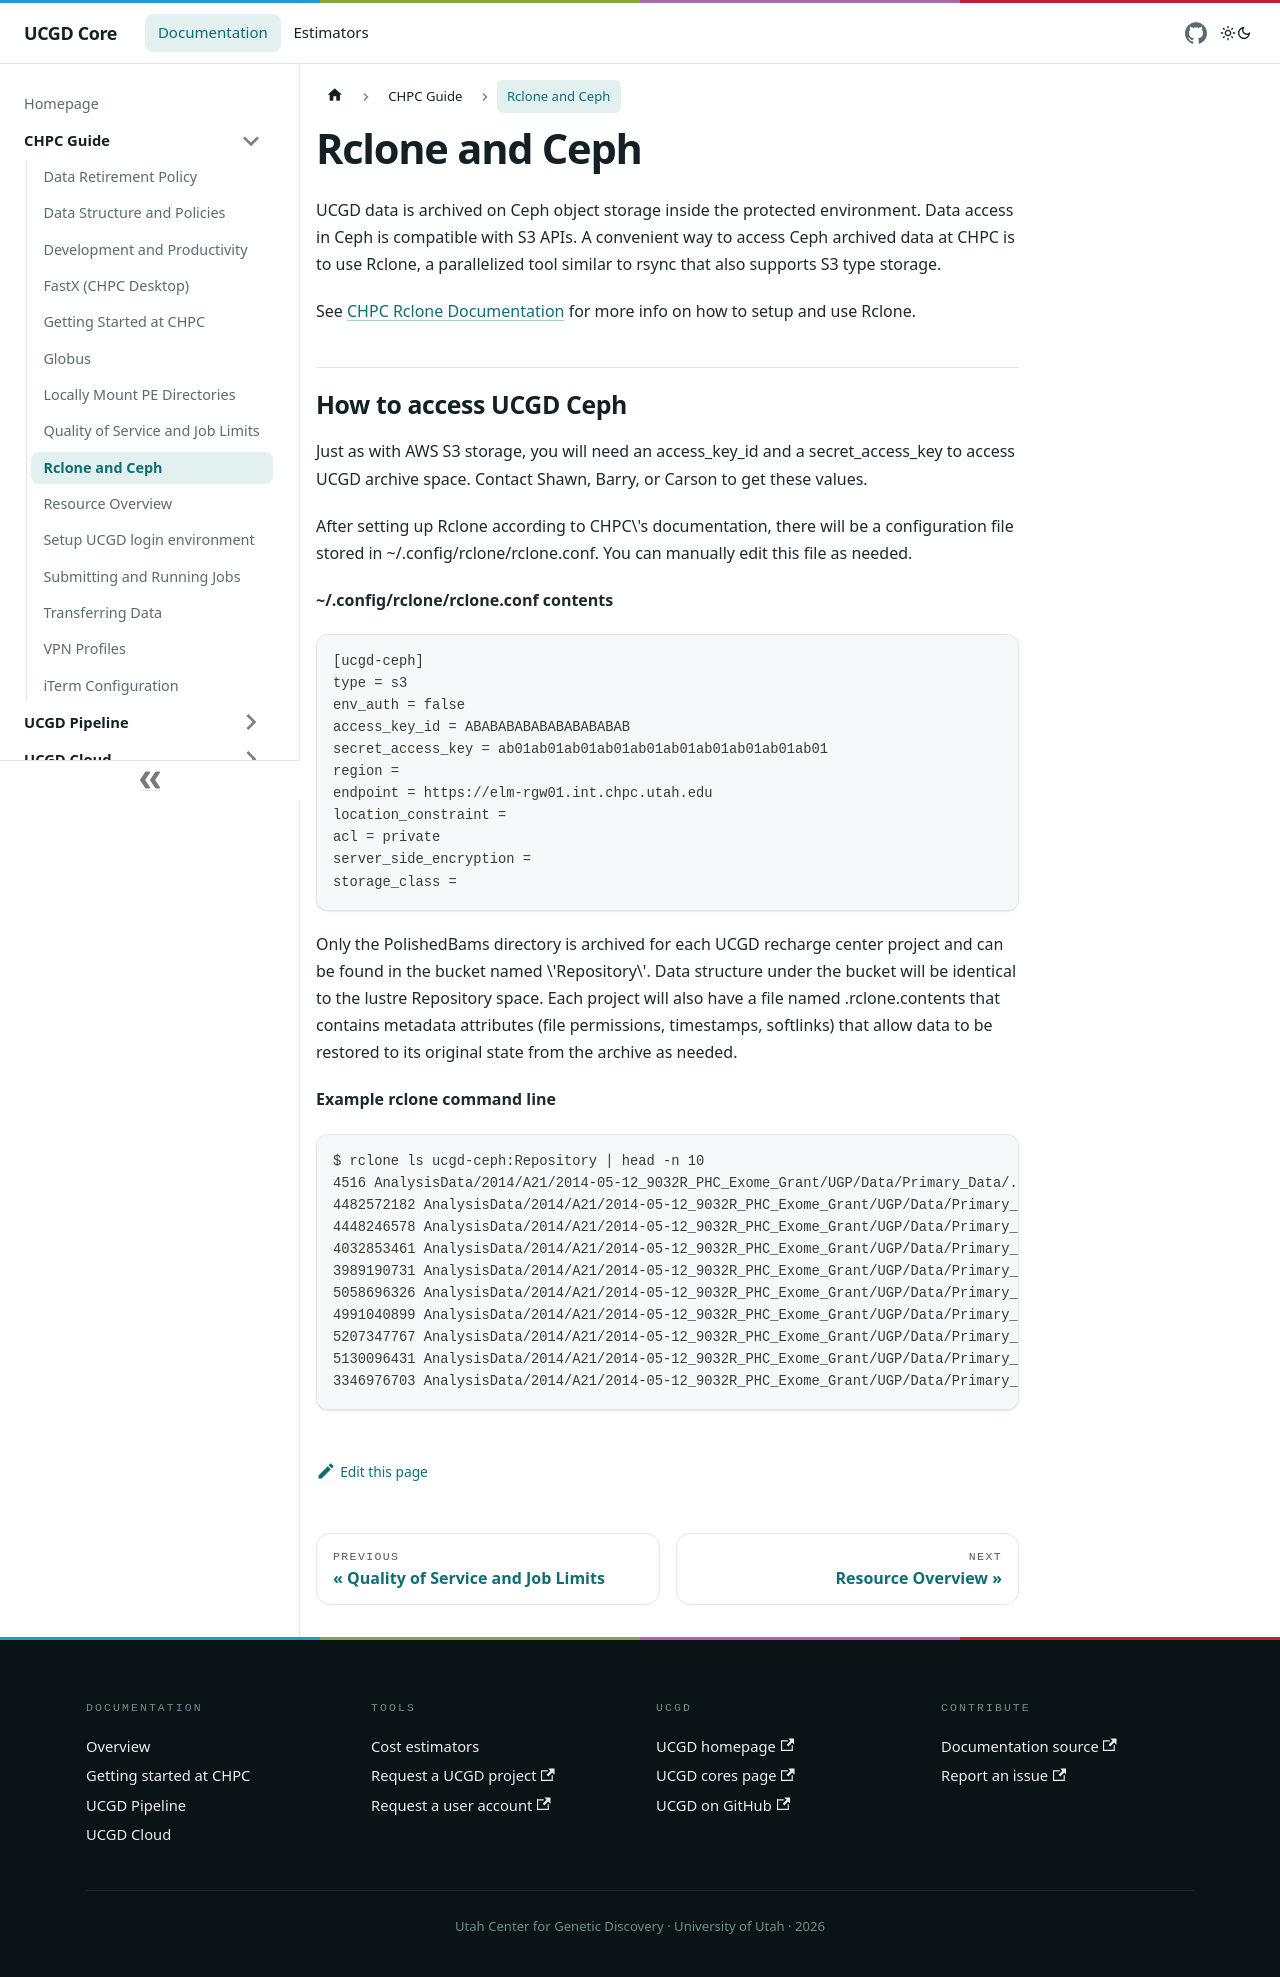

repository: UCGD/Core-Docs · page: docs/CHPC_Guide/Rclone_and_Ceph/index.html · generator: docusaurus

---
id: Rclone_and_Ceph
toplevel: true
title: Rclone and Ceph
---

UCGD data is archived on Ceph object storage inside the protected
environment. Data access in Ceph is compatible with S3 APIs. A
convenient way to access Ceph archived data at CHPC is to use Rclone, a
parallelized tool similar to rsync that also supports S3 type storage.

See [CHPC Rclone
Documentation](https://www.chpc.utah.edu/documentation/software/rclone.php)
for more info on how to setup and use Rclone.

# How to access UCGD Ceph

Just as with AWS S3 storage, you will need an access_key_id and
a secret_access_key to access UCGD archive space. Contact Shawn, Barry,
or Carson to get these values.

After setting up Rclone according to CHPC\'s documentation, there will
be a configuration file stored in \~/.config/rclone/rclone.conf. You can
manually edit this file as needed.



**\~/.config/rclone/rclone.conf contents**



```
[ucgd-ceph]
type = s3
env_auth = false
access_key_id = ABABABABABABABABABAB
secret_access_key = ab01ab01ab01ab01ab01ab01ab01ab01ab01ab01
region =
endpoint = https://elm-rgw01.int.chpc.utah.edu
location_constraint =
acl = private
server_side_encryption =
storage_class =
```



Only the PolishedBams directory is archived for each UCGD recharge
center project and can be found in the bucket named \'Repository\'. Data
structure under the bucket will be identical to the lustre Repository
space. Each project will also have a file named .rclone.contents that
contains metadata attributes (file permissions, timestamps, softlinks)
that allow data to be restored to its original state from the archive
as needed.



**Example rclone command line**



```
$ rclone ls ucgd-ceph:Repository | head -n 10
4516 AnalysisData/2014/A21/2014-05-12_9032R_PHC_Exome_Grant/UGP/Data/Primary_Data/.rclone.contents
4482572182 AnalysisData/2014/A21/2014-05-12_9032R_PHC_Exome_Grant/UGP/Data/Primary_Data/9032X10_120418_SN1117_0088_BD0YWPACXX_6_1.txt.gz
4448246578 AnalysisData/2014/A21/2014-05-12_9032R_PHC_Exome_Grant/UGP/Data/Primary_Data/9032X10_120418_SN1117_0088_BD0YWPACXX_6_2.txt.gz
4032853461 AnalysisData/2014/A21/2014-05-12_9032R_PHC_Exome_Grant/UGP/Data/Primary_Data/9032X11_120418_SN1117_0088_BD0YWPACXX_6_1.txt.gz
3989190731 AnalysisData/2014/A21/2014-05-12_9032R_PHC_Exome_Grant/UGP/Data/Primary_Data/9032X11_120418_SN1117_0088_BD0YWPACXX_6_2.txt.gz
5058696326 AnalysisData/2014/A21/2014-05-12_9032R_PHC_Exome_Grant/UGP/Data/Primary_Data/9032X12_120418_SN1117_0088_BD0YWPACXX_6_1.txt.gz
4991040899 AnalysisData/2014/A21/2014-05-12_9032R_PHC_Exome_Grant/UGP/Data/Primary_Data/9032X12_120418_SN1117_0088_BD0YWPACXX_6_2.txt.gz
5207347767 AnalysisData/2014/A21/2014-05-12_9032R_PHC_Exome_Grant/UGP/Data/Primary_Data/9032X1_120418_SN1117_0088_BD0YWPACXX_4_1.txt.gz
5130096431 AnalysisData/2014/A21/2014-05-12_9032R_PHC_Exome_Grant/UGP/Data/Primary_Data/9032X1_120418_SN1117_0088_BD0YWPACXX_4_2.txt.gz
3346976703 AnalysisData/2014/A21/2014-05-12_9032R_PHC_Exome_Grant/UGP/Data/Primary_Data/9032X2_120418_SN1117_0088_BD0YWPACXX_4_1.txt.gz
```
